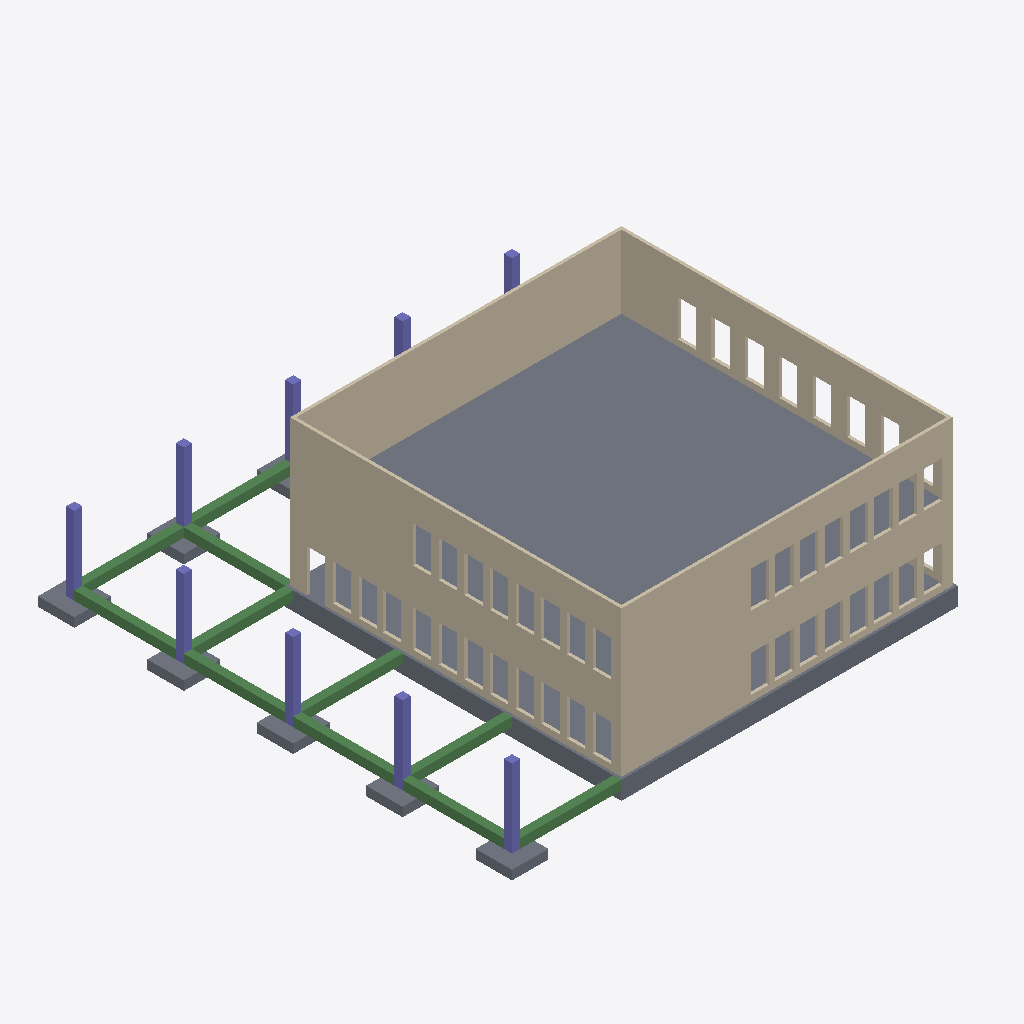
Isometric view of an IFC building model (IFC-SPF (STEP), schema IFC4, length unit foot), seen from the south-west, elements coloured by IFC class: 11 beams (green), 9 slabs (grey), 9 columns (violet), 7 walls (beige).
Extent 23.8 m × 23.8 m × 8.2 m (x, y, z). Storeys (4): FD at -0.91 m; Level 1 at 0.00 m; Level 2 at 3.66 m; RF at 7.32 m. Elements (44): 16 IfcBeam, 11 IfcSlab, 9 IfcColumn, 8 IfcWall.

HEADER;
FILE_DESCRIPTION(('ViewDefinition [ReferenceView_V1.2]','RevitIdentifiers [ContentGUID: a1b52b02-49a7-4362-bb86-1e2982ac6d78, VersionGUID: ed1cc2f0-f34d-43ef-a74f-0962600fdd44, NumberOfSaves: 20]','CoordinateReference [CoordinateBase: Shared Coordinates]','ExchangeRequirement [Structural]'),'2;1');
FILE_NAME('4structural_activity4t.ifc','2026-11-17T15:39:29-08:00',(''),(''),'ODA SDAI 25.12','Autodesk - Revit 26.5.10.38 (ENU) - 26.5.10.38','');
FILE_SCHEMA(('IFC4'));
ENDSEC;
DATA;
#27=IFCPROJECT('2XjIi2IQT3Ohk67YbzKvA8',#6,'Project Number',$,$,'Project Name','Project Status',(#22),#3384);
#49=IFCSITE('2XjIi2IQT3Ohk67YbzKvAA',#6,'Default',$,$,#48,$,$,.ELEMENT.,(42,21,31,209411),(-71,-3,-24,-208374),0.0,$,$);
#31=IFCBUILDING('2XjIi2IQT3Ohk67YbzKvA9',#6,'',$,$,#30,$,'',.ELEMENT.,$,$,#28);
#35=IFCBUILDINGSTOREY('2dUUtpjxjAUhS__nfSONfM',#6,'FD',$,$,#34,$,'FD',.ELEMENT.,-3.0);
#38=IFCBUILDINGSTOREY('12f1l24kT8d9RBml7$P4Yu',#6,'Level 1',$,$,#37,$,'Level 1',.ELEMENT.,0.0);
#42=IFCBUILDINGSTOREY('0pudd0TGPB4OiLkwVCfEhC',#6,'Level 2',$,$,#41,$,'Level 2',.ELEMENT.,12.0);
#46=IFCBUILDINGSTOREY('2dUUtpjxjAUhS__nfSON$L',#6,'RF',$,$,#45,$,'RF',.ELEMENT.,24.0);
#3166=IFCSLAB('0FJGKQv25EBeVI7aV4hwLk',#6,'Floor:Generic - 8":604068',$,$,#3150,#3165,'604068',.FLOOR.);
#588=IFCSLAB('1mpUvyR_LFdubCAac2Le4j',#6,'Foundation Slab:18" Foundation Slab:582129',$,$,#573,#587,'582129',.BASESLAB.);
#2269=IFCWALL('0$Pw$mY194DuxSGHI4fJkv',#6,'Basic Wall:Generic - 6":593290',$,$,#2257,#2261,'593290',.NOTDEFINED.);
#2053=IFCWALL('0$Pw$mY194DuxSGHI4fJic',#6,'Basic Wall:Generic - 6":593173',$,$,#1998,#2002,'593173',.NOTDEFINED.);
#2603=IFCWALL('0$Pw$mY194DuxSGHI4fJX9',#6,'Basic Wall:Generic - 6":593530',$,$,#2548,#2552,'593530',.NOTDEFINED.);
#1794=IFCWALL('0$Pw$mY194DuxSGHI4fJfP',#6,'Basic Wall:Generic - 6":593002',$,$,#1739,#1743,'593002',.NOTDEFINED.);
#2344=IFCWALL('0$Pw$mY194DuxSGHI4fJWN',#6,'Basic Wall:Generic - 6":593444',$,$,#2289,#2293,'593444',.NOTDEFINED.);
#1107=IFCWALL('0$Pw$mY194DuxSGHI4fJp4',#6,'Basic Wall:Generic - 6":592631',$,$,#1033,#1037,'592631',.NOTDEFINED.);
#2959=IFCBEAM('1VKICAiUzEJxK_vMulAFJr',#6,'Concrete-Rectangular Beam:16 x 18:603990',$,$,#2958,#2955,'603990',.BEAM.);
#643=IFCBEAM('39AMhOkdD60hfQDZ3airDE',#6,'Concrete-Rectangular Beam:16 x 18:582339',$,$,#642,#639,'582339',.BEAM.);
#2830=IFCBEAM('1VKICAiUzEJxK_vMulAFJp',#6,'Concrete-Rectangular Beam:16 x 18:603984',$,$,#2829,#2826,'603984',.BEAM.);
#2916=IFCBEAM('1VKICAiUzEJxK_vMulAFJt',#6,'Concrete-Rectangular Beam:16 x 18:603988',$,$,#2915,#2912,'603988',.BEAM.);
#2873=IFCBEAM('1VKICAiUzEJxK_vMulAFJn',#6,'Concrete-Rectangular Beam:16 x 18:603986',$,$,#2872,#2869,'603986',.BEAM.);
#819=IFCBEAM('39AMhOkdD60hfQDZ3air9U',#6,'Concrete-Rectangular Beam:16 x 18:582611',$,$,#818,#815,'582611',.BEAM.);
#733=IFCBEAM('39AMhOkdD60hfQDZ3airBq',#6,'Concrete-Rectangular Beam:16 x 18:582521',$,$,#732,#729,'582521',.BEAM.);
#3002=IFCBEAM('1VKICAiUzEJxK_vMulAFJx',#6,'Concrete-Rectangular Beam:16 x 18:603992',$,$,#3001,#2998,'603992',.BEAM.);
#689=IFCBEAM('39AMhOkdD60hfQDZ3airDr',#6,'Concrete-Rectangular Beam:16 x 18:582392',$,$,#688,#685,'582392',.BEAM.);
#776=IFCBEAM('39AMhOkdD60hfQDZ3air8J',#6,'Concrete-Rectangular Beam:16 x 18:582558',$,$,#775,#772,'582558',.BEAM.);
#3045=IFCBEAM('1VKICAiUzEJxK_vMulAFJv',#6,'Concrete-Rectangular Beam:16 x 18:603994',$,$,#3044,#3041,'603994',.BEAM.);
#73=IFCSLAB('1IDifkaDf9ww8LSHTFEFu6',#6,'Footing-Rectangular:72" x 48" x 18" 2:581945',$,$,#54,#72,'581945',.BASESLAB.);
#357=IFCCOLUMN('1mpUvyR_LFdubCAac2Le5a',#6,'Concrete-Rectangular-Column:16''x16'':582072',$,$,#356,#353,'582072',.COLUMN.);
#321=IFCCOLUMN('1mpUvyR_LFdubCAac2Le5f',#6,'Concrete-Rectangular-Column:16''x16'':582069',$,$,#320,#317,'582069',.COLUMN.);
#391=IFCCOLUMN('1mpUvyR_LFdubCAac2Le5d',#6,'Concrete-Rectangular-Column:16''x16'':582075',$,$,#390,#387,'582075',.COLUMN.);
#424=IFCCOLUMN('1mpUvyR_LFdubCAac2Le4T',#6,'Concrete-Rectangular-Column:16''x16'':582081',$,$,#423,#420,'582081',.COLUMN.);
#457=IFCCOLUMN('1mpUvyR_LFdubCAac2Le4O',#6,'Concrete-Rectangular-Column:16''x16'':582084',$,$,#456,#453,'582084',.COLUMN.);
#169=IFCSLAB('1IDifkaDf9ww8LSHTFEFwg',#6,'Footing-Rectangular:72" x 48" x 18" 3:582037',$,$,#159,#168,'582037',.BASESLAB.);
#1014=IFCCOLUMN('3wRvLW8Uv0CfQ6rnSzwAFN',#6,'Concrete-Rectangular-Column:16''x16'' 4:591019',$,$,#1013,#1010,'591019',.COLUMN.);
#139=IFCSLAB('1IDifkaDf9ww8LSHTFEFwj',#6,'Footing-Rectangular:72" x 48" x 18" 3:582034',$,$,#129,#138,'582034',.BASESLAB.);
#108=IFCSLAB('1IDifkaDf9ww8LSHTFEFwt',#6,'Footing-Rectangular:72" x 48" x 18" 3:582024',$,$,#98,#107,'582024',.BASESLAB.);
#977=IFCSLAB('1MyfSIT_n7nw5W9yMUQRoc',#6,'Footing-Rectangular:72" x 48" x 18" 4:587437',$,$,#967,#976,'587437',.BASESLAB.);
#198=IFCSLAB('1IDifkaDf9ww8LSHTFEFwX',#6,'Footing-Rectangular:72" x 48" x 18" 3:582046',$,$,#188,#197,'582046',.BASESLAB.);
#490=IFCCOLUMN('1mpUvyR_LFdubCAac2Le4M',#6,'Concrete-Rectangular-Column:16''x16'':582090',$,$,#489,#486,'582090',.COLUMN.);
#523=IFCCOLUMN('1mpUvyR_LFdubCAac2Le4H',#6,'Concrete-Rectangular-Column:16''x16'':582093',$,$,#522,#519,'582093',.COLUMN.);
#556=IFCCOLUMN('1mpUvyR_LFdubCAac2Le4C',#6,'Concrete-Rectangular-Column:16''x16'':582096',$,$,#555,#552,'582096',.COLUMN.);
#1535=IFCWALL('0$Pw$mY194DuxSGHI4fJtE',#6,'Basic Wall:Generic - 6":592893',$,$,#1480,#1484,'592893',.NOTDEFINED.);
#227=IFCSLAB('1IDifkaDf9ww8LSHTFEFwU',#6,'Footing-Rectangular:72" x 48" x 18" 3:582049',$,$,#217,#226,'582049',.BASESLAB.);
ENDSEC;
